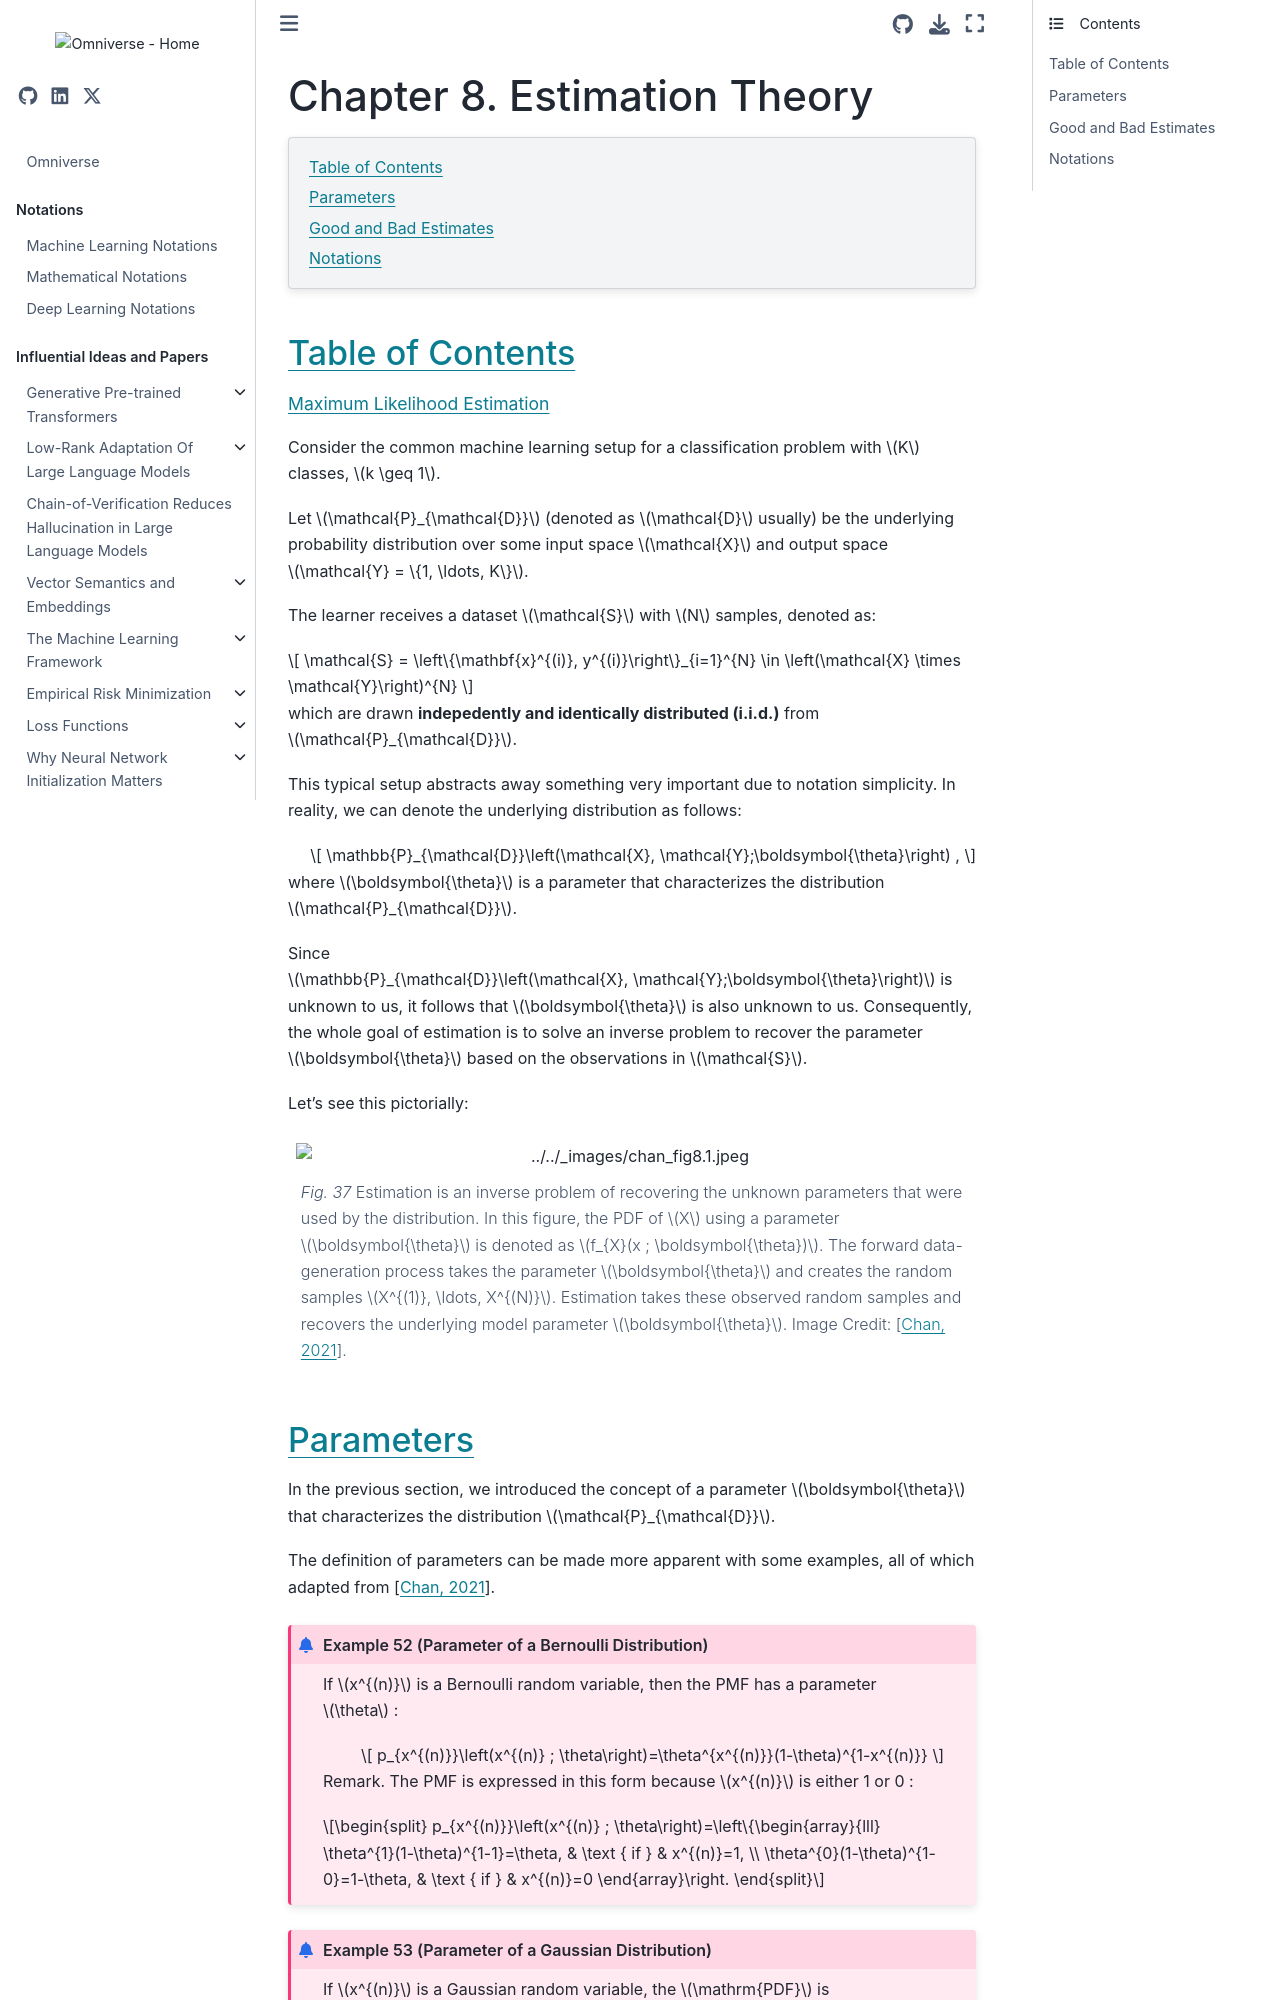

repository: gao-hongnan/omniverse · page: probability_theory/08_estimation_theory/intro.html · generator: jekyll

# Chapter 8. Estimation Theory

```{contents}
:local:
```

## Table of Contents

```{tableofcontents}

```

Consider the common machine learning setup for a classification problem with $K$
classes, $k \geq 1$.

Let $\mathcal{P}_{\mathcal{D}}$ (denoted as $\mathcal{D}$ usually) be the
underlying probability distribution over some input space $\mathcal{X}$ and
output space $\mathcal{Y} = \{1, \ldots, K\}$.

The learner receives a dataset $\mathcal{S}$ with $N$ samples, denoted as:

$$
\mathcal{S} = \left\{\mathbf{x}^{(i)}, y^{(i)}\right\}_{i=1}^{N} \in \left(\mathcal{X} \times \mathcal{Y}\right)^{N}
$$

which are drawn **indepedently and identically distributed (i.i.d.)** from
$\mathcal{P}_{\mathcal{D}}$.

This typical setup abstracts away something very important due to notation
simplicity. In reality, we can denote the underlying distribution as follows:

$$
\mathbb{P}_{\mathcal{D}}\left(\mathcal{X}, \mathcal{Y};\boldsymbol{\theta}\right) ,
$$

where $\boldsymbol{\theta}$ is a parameter that characterizes the distribution
$\mathcal{P}_{\mathcal{D}}$.

Since
$\mathbb{P}_{\mathcal{D}}\left(\mathcal{X}, \mathcal{Y};\boldsymbol{\theta}\right)$
is unknown to us, it follows that $\boldsymbol{\theta}$ is also unknown to us.
Consequently, the whole goal of estimation is to solve an inverse problem to
recover the parameter $\boldsymbol{\theta}$ based on the observations in
$\mathcal{S}$.

Let's see this pictorially:

```{figure} ./assets/chan_fig8.1.jpeg
---
name: estimation-theory-picture
---
Estimation is an inverse problem of recovering the unknown parameters that were used by the distribution. In this figure, the PDF of $X$ using a parameter $\boldsymbol{\theta}$ is denoted as $f_{X}(x ; \boldsymbol{\theta})$. The forward data-generation process takes the parameter $\boldsymbol{\theta}$ and creates the random samples $X^{(1)}, \ldots, X^{(N)}$. Estimation takes these observed random samples and recovers the underlying model parameter $\boldsymbol{\theta}$. Image Credit: {cite}`chan_2021`.
```
